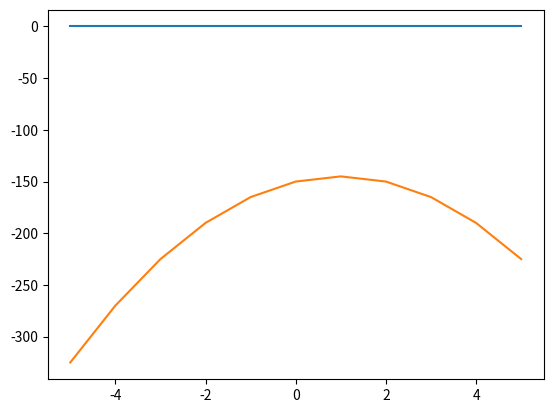

Source code (Python):
#!/usr/bin/env python
# coding: utf-8

# In[2]:


from sympy import *


# In[4]:


# 1 Определить корни

x = Symbol('x')
func=-5*x**2+10*x-150
y=solve(func)
x1=complex(y[0])
x2=complex(y[1])
print(x1,x2)


# In[6]:


# 2 Найти интервалы, на которых функция возрастает

fd=diff(func)
print(solve(0<fd))


# In[8]:


# 3 Найти интервалы, на которых функция убывает

print(solve(fd<0))


# In[10]:


# 4 Построить график

import matplotlib.pyplot as plt
list_y=[]
for i in range(-5,6):
    x=i
    y=-5*x**2+10*x-150
    list_y.append(y)
print(list_y)
plt.plot(range(-5,6),[0,0,0,0,0,0,0,0,0,0,0])
plt.plot(range(-5,6),list_y)


# In[12]:


# 5 Вычислить вершину

corni=solve(fd)
top=corni[0]
x=top
y=-5*x**2+10*x-150
print(top,y)


# In[14]:


# 6 Определить промежутки, на котором f > 0

solve(0<func)


# In[15]:


# 7 Определить промежутки, на котором f < 0

solve(func<0)
